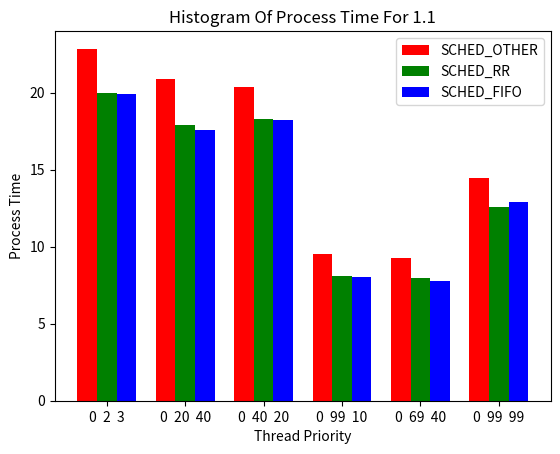

Source code (Python):
import numpy as np
import matplotlib.pyplot as plt

N = 6
fig = np.arange(N)
width = 0.25

SCHED_OTHER_DATA = [22.846608,20.887544,20.347938,9.492472,9.284586,14.484983]
bar1 = plt.bar(fig, SCHED_OTHER_DATA, width, color = 'r')

SCHED_RR_DATA = [19.978158,17.866525,18.304767,8.083599,7.938449,12.576031]
bar2 = plt.bar(fig+width, SCHED_RR_DATA, width, color='g')

SCHED_FIFO_DATA = [19.883530,17.559481,18.236002,8.019555,7.777628,12.928732]
bar3 = plt.bar(fig+width*2, SCHED_FIFO_DATA, width, color = 'b')

plt.xlabel('Thread Priority')
plt.ylabel('Process Time')
plt.title('Histogram Of Process Time For 1.1')

plt.xticks(fig+width,['0  2  3', '0  20  40', '0  40  20' , '0  99  10', '0  69  40', '0  99  99'])
plt.legend( (bar1, bar2, bar3), ('SCHED_OTHER', 'SCHED_RR', 'SCHED_FIFO') )
plt.show()
